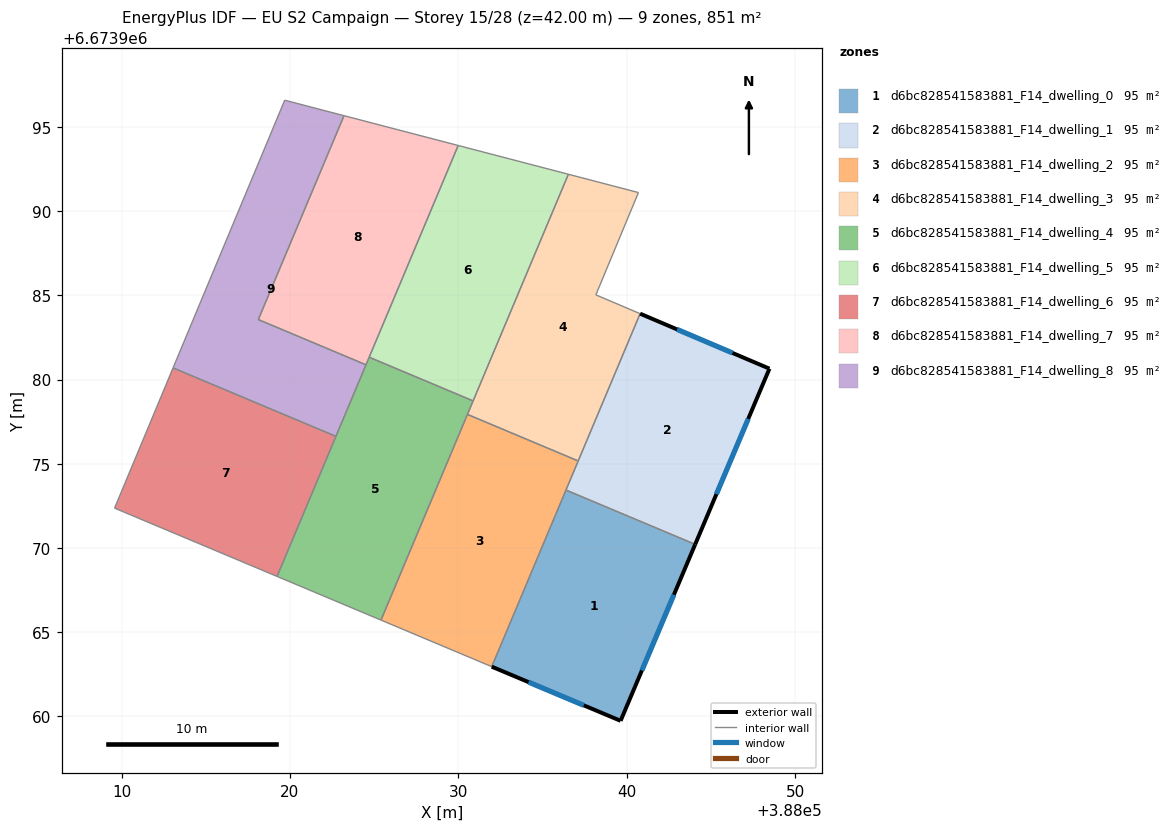
=== STOREY PLAN SPEC (per zone: floor XY polygon, exterior-wall plan segments, windows/doors) ===
zone 1: d6bc828541583881_F14_dwelling_0  (94.6 m²)
  floor: (388044.07, 6673970.21) (388039.64, 6673959.73) (388031.98, 6673962.94) (388036.39, 6673973.43)
  exterior wall: (388039.64, 6673959.73) – (388044.07, 6673970.21)  [11.4 m]
    window: (388040.90, 6673962.72) – (388042.80, 6673967.21)  [6.3 m²]
  exterior wall: (388031.98, 6673962.94) – (388039.64, 6673959.73)  [8.3 m]
    window: (388034.17, 6673962.03) – (388037.45, 6673960.65)  [4.6 m²]
  interior walls: 2
zone 2: d6bc828541583881_F14_dwelling_1  (94.6 m²)
  floor: (388048.48, 6673980.64) (388044.07, 6673970.21) (388036.39, 6673973.43) (388040.80, 6673983.91)
  exterior wall: (388044.07, 6673970.21) – (388048.48, 6673980.64)  [11.3 m]
    window: (388045.33, 6673973.19) – (388047.22, 6673977.66)  [6.2 m²]
  exterior wall: (388048.48, 6673980.64) – (388040.80, 6673983.91)  [8.3 m]
    window: (388046.28, 6673981.58) – (388042.99, 6673982.98)  [4.6 m²]
  interior walls: 2
zone 3: d6bc828541583881_F14_dwelling_2  (94.6 m²)
  floor: (388037.12, 6673975.16) (388031.98, 6673962.94) (388025.41, 6673965.71) (388030.54, 6673977.93)
  interior walls: 4
zone 4: d6bc828541583881_F14_dwelling_3  (94.6 m²)
  floor: (388040.70, 6673991.10) (388038.17, 6673985.03) (388040.80, 6673983.91) (388037.12, 6673975.16) (388030.54, 6673977.93) (388036.54, 6673992.19)
  interior walls: 6
zone 5: d6bc828541583881_F14_dwelling_4  (94.6 m²)
  floor: (388030.88, 6673978.73) (388025.41, 6673965.71) (388019.23, 6673968.30) (388024.71, 6673981.32)
  interior walls: 4
zone 6: d6bc828541583881_F14_dwelling_5  (94.6 m²)
  floor: (388036.54, 6673992.19) (388030.88, 6673978.73) (388024.71, 6673981.32) (388029.99, 6673993.90)
  interior walls: 4
zone 7: d6bc828541583881_F14_dwelling_6  (94.6 m²)
  floor: (388022.73, 6673976.62) (388019.23, 6673968.30) (388009.58, 6673972.36) (388013.06, 6673980.69)
  interior walls: 4
zone 8: d6bc828541583881_F14_dwelling_7  (94.6 m²)
  floor: (388029.99, 6673993.90) (388024.52, 6673980.87) (388018.12, 6673983.56) (388023.21, 6673995.67)
  interior walls: 4
zone 9: d6bc828541583881_F14_dwelling_8  (94.6 m²)
  floor: (388023.21, 6673995.67) (388018.12, 6673983.56) (388024.52, 6673980.87) (388022.73, 6673976.62) (388013.06, 6673980.69) (388019.69, 6673996.59)
  interior walls: 6

=== DERIVED (storey summary) ===
Building: EU S2 Campaign
Storey: 15 of 28  (floor level z = 42.00 m)
Storey gross floor area: 851.2 m²
Zones on this storey: 9
  - d6bc828541583881_F14_dwelling_0: floor 94.6 m²; exterior wall 19.7 m (59.0 m²); 2 window(s) 10.8 m²; WWR 18.4%
  - d6bc828541583881_F14_dwelling_1: floor 94.6 m²; exterior wall 19.7 m (59.0 m²); 2 window(s) 10.8 m²; WWR 18.4%
  - d6bc828541583881_F14_dwelling_2: floor 94.6 m²
  - d6bc828541583881_F14_dwelling_3: floor 94.6 m²
  - d6bc828541583881_F14_dwelling_4: floor 94.6 m²
  - d6bc828541583881_F14_dwelling_5: floor 94.6 m²
  - d6bc828541583881_F14_dwelling_6: floor 94.6 m²
  - d6bc828541583881_F14_dwelling_7: floor 94.6 m²
  - d6bc828541583881_F14_dwelling_8: floor 94.6 m²
Zone adjacency (shared interzone walls):
  - d6bc828541583881_F14_dwelling_0 ↔ d6bc828541583881_F14_dwelling_1
  - d6bc828541583881_F14_dwelling_2 ↔ d6bc828541583881_F14_dwelling_3
  - d6bc828541583881_F14_dwelling_6 ↔ d6bc828541583881_F14_dwelling_8
  - d6bc828541583881_F14_dwelling_7 ↔ d6bc828541583881_F14_dwelling_8